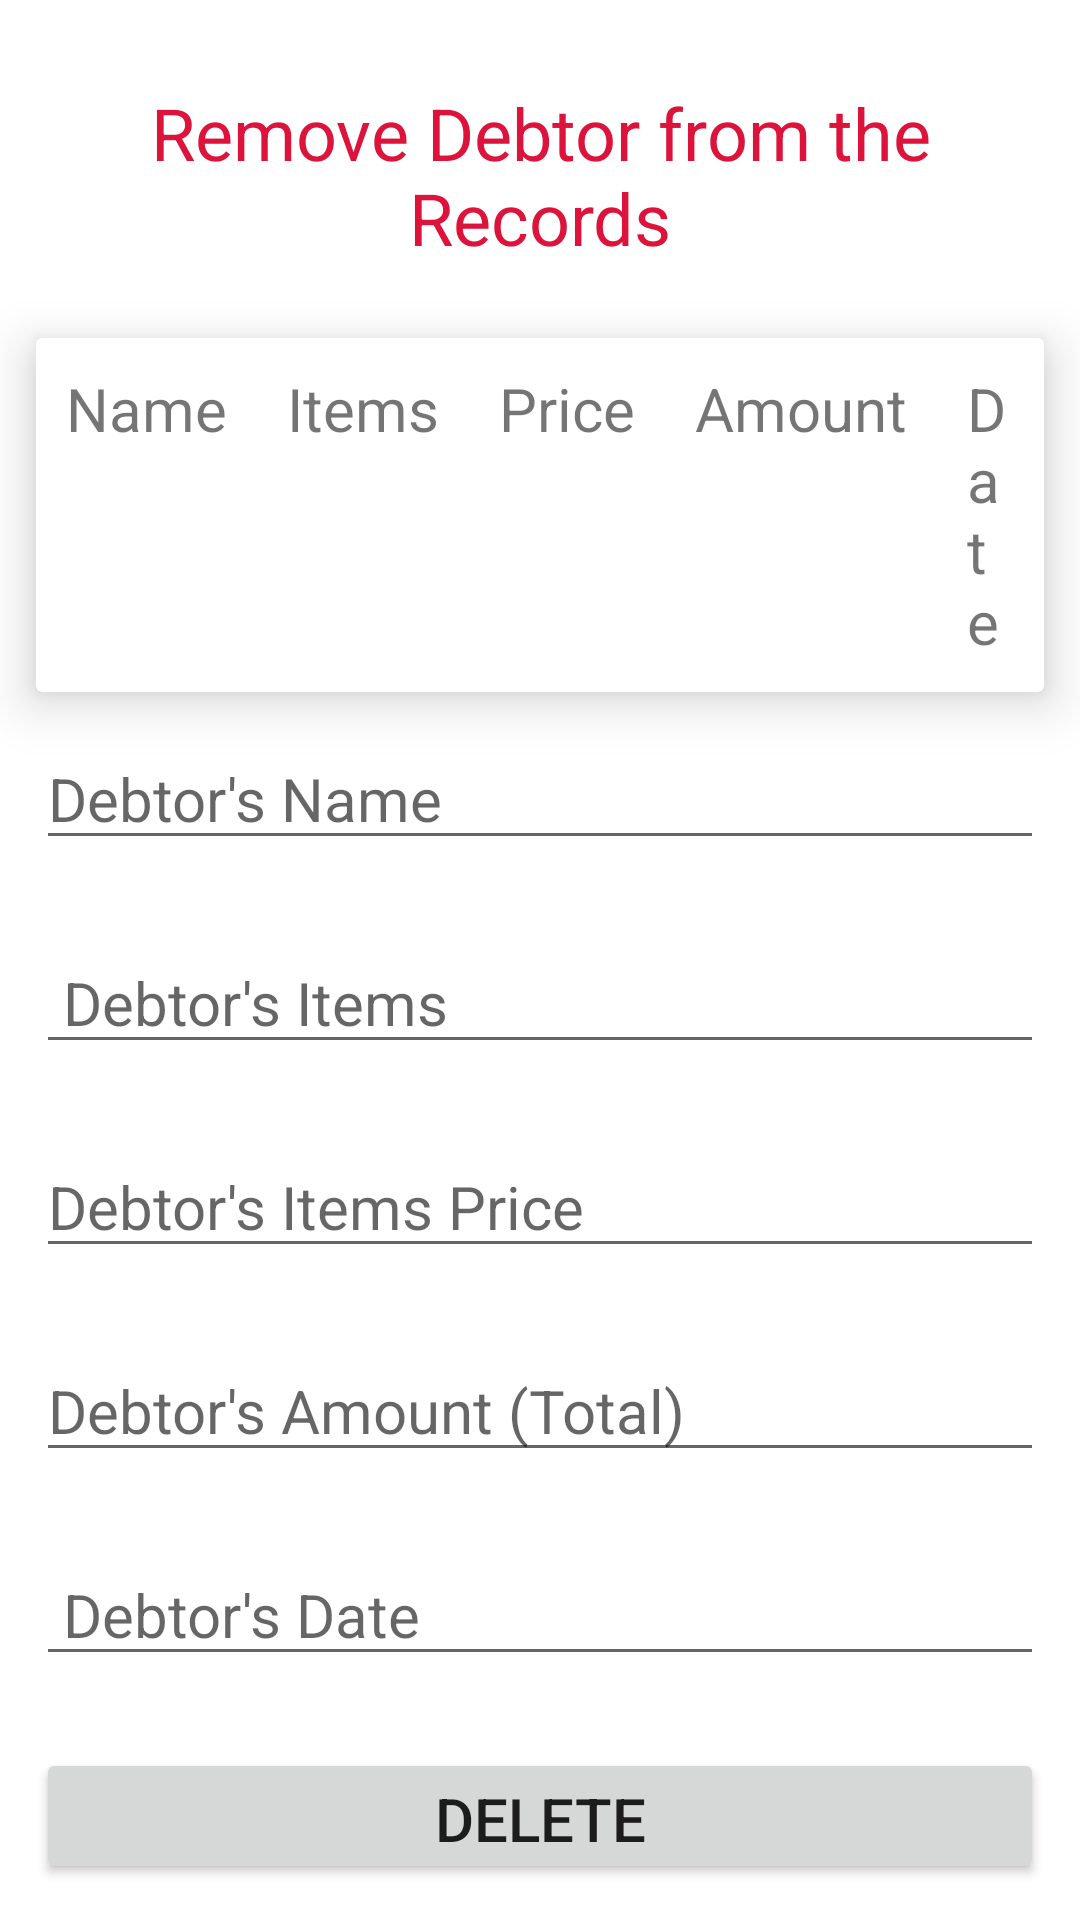

Reconstruct the res/layout file that produces this screen, plus the resources it refers to.
<!-- AndroidManifest.xml: application theme Theme.DebtControl -->
<!-- res/layout/activity_remove_debtor.xml -->
<?xml version="1.0" encoding="utf-8"?>
<RelativeLayout xmlns:android="http://schemas.android.com/apk/res/android"
    xmlns:app="http://schemas.android.com/apk/res-auto"
    xmlns:tools="http://schemas.android.com/tools"
    android:layout_width="match_parent"
    android:layout_height="match_parent"
    tools:context=".RemoveDebtor">

    <TextView
        android:id="@+id/textView3"
        android:layout_width="match_parent"
        android:layout_height="wrap_content"
        android:layout_marginLeft="12dp"
        android:layout_marginTop="16dp"
        android:layout_marginRight="12dp"
        android:padding="12dp"
        android:paddingTop="12dp"
        android:text="Remove Debtor from the Records"
        android:textAlignment="center"
        android:textColor="#DC143C"
        android:textFontWeight="1"
        android:textSize="24sp"
        android:textStyle="bold"
        app:layout_constraintEnd_toEndOf="parent"
        app:layout_constraintStart_toStartOf="parent"
        app:layout_constraintTop_toTopOf="parent" />

    <androidx.cardview.widget.CardView
        android:layout_width="match_parent"
        android:layout_height="wrap_content"
        app:cardElevation="10dp"
        android:layout_marginTop="12dp"
        android:id="@+id/record_details"
        android:layout_marginLeft="12dp"
        android:layout_marginRight="12dp"
        android:layout_below="@+id/textView3"
        >
        <LinearLayout
            android:layout_width="match_parent"
            android:layout_height="wrap_content"
            android:orientation="horizontal">
            <TextView
                android:layout_width="wrap_content"
                android:layout_height="wrap_content"
                android:text="Name"
                android:textSize="20dp"
                android:textFontWeight="1"
                android:textStyle="bold"
                android:id="@+id/debtor_name"
                android:padding="6dp"
                android:layout_margin="4dp"/>
            <TextView
                android:layout_width="wrap_content"
                android:layout_height="wrap_content"
                android:text="Items"
                android:textSize="20dp"
                android:textFontWeight="1"
                android:textStyle="bold"
                android:id="@+id/items_name"
                android:padding="6dp"
                android:layout_margin="4dp"/>
            <TextView
                android:layout_width="wrap_content"
                android:layout_height="wrap_content"
                android:text="Price"
                android:textSize="20dp"
                android:textFontWeight="1"
                android:textStyle="bold"
                android:id="@+id/item_price"
                android:padding="6dp"
                android:layout_margin="4dp"/>
            <TextView
                android:layout_width="wrap_content"
                android:layout_height="wrap_content"
                android:text="Amount"
                android:textSize="20dp"
                android:textFontWeight="1"
                android:textStyle="bold"
                android:id="@+id/amount"
                android:padding="6dp"
                android:layout_margin="4dp"/>
            <TextView
                android:layout_width="wrap_content"
                android:layout_height="wrap_content"
                android:text="Date"
                android:textSize="20dp"
                android:textFontWeight="1"
                android:textStyle="bold"
                android:id="@+id/date"
                android:padding="6dp"
                android:layout_margin="4dp"

                />


        </LinearLayout>

    </androidx.cardview.widget.CardView>

    <EditText
        android:id="@+id/edit_name"
        android:layout_width="match_parent"
        android:layout_height="wrap_content"
        android:layout_below="@+id/record_details"
        android:layout_marginStart="12dp"
        android:layout_marginTop="12dp"
        android:layout_marginEnd="12dp"
        android:layout_marginBottom="12dp"
        android:ems="10"
        android:hint="Debtor's Name"
        android:inputType="textPersonName"
        android:textAlignment="textStart"
        android:textSize="20sp" />

    <EditText
        android:id="@+id/edit_items"
        android:layout_width="match_parent"
        android:layout_height="wrap_content"
        android:layout_below="@+id/edit_name"
        android:layout_marginStart="12dp"
        android:layout_marginTop="12dp"
        android:layout_marginEnd="12dp"
        android:layout_marginBottom="12dp"
        android:ems="10"
        android:hint=" Debtor's Items"
        android:inputType="textPersonName"
        android:textAlignment="textStart"
        android:textSize="20sp" />

    <EditText
        android:id="@+id/edit_price"
        android:layout_width="match_parent"
        android:layout_height="wrap_content"
        android:layout_below="@+id/edit_items"
        android:layout_marginStart="12dp"
        android:layout_marginTop="12dp"
        android:layout_marginEnd="12dp"
        android:layout_marginBottom="12dp"
        android:ems="10"
        android:hint="Debtor's Items Price"
        android:inputType="textPersonName"
        android:textAlignment="textStart"
        android:textSize="20sp" />

    <EditText
        android:id="@+id/edit_amount"
        android:layout_width="match_parent"
        android:layout_height="wrap_content"
        android:layout_below="@+id/edit_price"
        android:layout_marginStart="12dp"
        android:layout_marginTop="12dp"
        android:layout_marginEnd="12dp"
        android:layout_marginBottom="12dp"
        android:ems="10"
        android:hint="Debtor's Amount (Total)"
        android:inputType="textPersonName"
        android:textAlignment="textStart"
        android:textSize="20sp" />

    <EditText
        android:id="@+id/edit_date"
        android:layout_width="match_parent"
        android:layout_height="wrap_content"
        android:layout_below="@+id/edit_amount"
        android:layout_marginStart="12dp"
        android:layout_marginTop="12dp"
        android:layout_marginEnd="12dp"
        android:layout_marginBottom="12dp"
        android:ems="10"
        android:hint=" Debtor's Date"
        android:inputType="textPersonName"
        android:textAlignment="textStart"
        android:textSize="20sp" />

    <Button
        android:id="@+id/btn_edit"
        android:layout_width="match_parent"
        android:layout_height="wrap_content"
        android:layout_below="@+id/edit_date"
        android:layout_marginStart="12dp"
        android:layout_marginTop="12dp"
        android:layout_marginEnd="12dp"
        android:layout_marginBottom="12dp"
        android:text="Delete"
        android:textFontWeight="1"
        android:textSize="20sp"
        android:textStyle="bold" />

    <TextView
        android:id="@+id/btn_back"
        android:layout_width="match_parent"
        android:layout_height="wrap_content"
        android:layout_below="@id/btn_edit"
        android:layout_marginLeft="12dp"
        android:layout_marginTop="12dp"
        android:layout_marginRight="12dp"
        android:text="Back"
        android:textAlignment="center"
        android:textSize="24sp"
        android:textStyle="bold" />

    <ImageView
        android:layout_width="match_parent"
        android:layout_height="40dp"
        android:layout_below="@id/btn_back"
        android:layout_marginLeft="12dp"
        android:layout_marginRight="12dp"
        android:layout_marginBottom="12dp"
        android:src="@drawable/ic_back" />




</RelativeLayout>
<!-- resources referenced by this layout -->
<resources>
  <!-- drawable ic_back (drawable) -->
  <vector android:autoMirrored="true" android:height="24dp"
      android:tint="#EC270D" android:viewportHeight="24"
      android:viewportWidth="24" android:width="24dp" xmlns:android="http://schemas.android.com/apk/res/android">
      <path android:fillColor="@android:color/white" android:pathData="M20,11H7.83l5.59,-5.59L12,4l-8,8 8,8 1.41,-1.41L7.83,13H20v-2z"/>
  </vector>
  <style name="Theme.DebtControl" parent="Theme.MaterialComponents.DayNight.DarkActionBar">
          
          <item name="colorPrimary">@color/purple_500</item>
          <item name="colorPrimaryVariant">@color/purple_700</item>
          <item name="colorOnPrimary">@color/white</item>
          
          <item name="colorSecondary">@color/teal_200</item>
          <item name="colorSecondaryVariant">@color/teal_700</item>
          <item name="colorOnSecondary">@color/black</item>
          
          <item name="android:statusBarColor" tools:targetApi="l">?attr/colorPrimaryVariant</item>
          
      </style>
  <color name="purple_500">#FF6200EE</color>
  <color name="purple_700">#FF3700B3</color>
  <color name="white">#FFFFFFFF</color>
  <color name="teal_200">#FF03DAC5</color>
  <color name="teal_700">#FF018786</color>
  <color name="black">#FF000000</color>
</resources>
